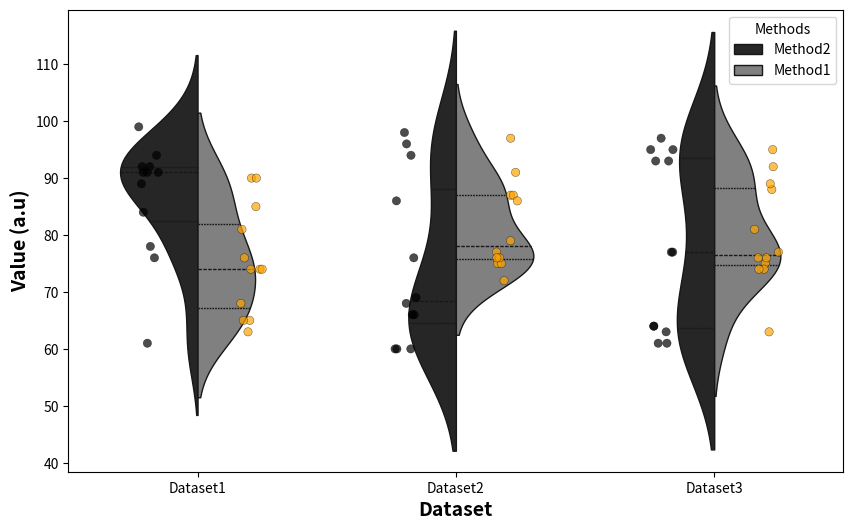

Python code for this plot:
import seaborn as sns
import matplotlib.pyplot as plt
import pandas as pd
import numpy as np

# Dataset
data = {
    'Dataset1': {'Method2': np.random.randint(60, 100, 12),
              'Method1': np.random.randint(60, 100, 12)},
    'Dataset2': {'Method2': np.random.randint(60, 100, 12),
            'Method1': np.random.randint(60, 100, 12)},
    'Dataset3': {'Method2': np.random.randint(60, 100, 12),
               'Method1': np.random.randint(60, 100, 12)}
}

# Create a master DataFrame dynamically
dfs = []
for Dataset_name, Dataset_data in data.items():
    for seg_name, values in Dataset_data.items():
        dfs.append(pd.DataFrame({
            'Dataset': Dataset_name,
            'Value (a.u)': values,
            'Methods': seg_name
        }))
df = pd.concat(dfs)

# Plotting dynamically
plt.figure(figsize=(10, 6))
ax = sns.violinplot(
    data=df,
    x="Dataset",
    y="Value (a.u)",
    hue="Methods",
    split=True,
    inner="quart",
    linewidth=1,
    width=0.6,
    color="gray"
)
ax.set_xlabel('Dataset', fontdict={'fontsize': 14, 'fontweight': 'bold'})
ax.set_ylabel('Value (a.u)', fontdict={'fontsize': 14, 'fontweight': 'bold'})

# Add scatterplot
sns.stripplot(
    data=df,
    x="Dataset",
    y="Value (a.u)",
    hue="Methods",
    dodge=True,
    palette={"Method1": "orange", "Method2": "black"},
    marker="o",
    size=6,
    alpha=0.7,
    edgecolor="black",
    linewidth=0.3
)

# Adjust legend to avoid duplication
handles, labels = ax.get_legend_handles_labels()
ax.legend(handles[:2], labels[:2], title="Methods")
# plt.savefig("...\value.png",dpi=250)
plt.show()
